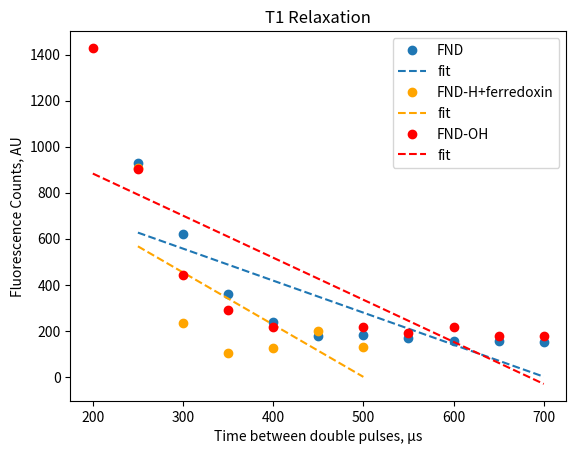

Generate this figure with matplotlib:
# https://stackoverflow.com/questions/21420792/exponential-curve-fitting-in-scipy/21421137
# https://docs.scipy.org/doc/scipy/reference/generated/scipy.optimize.curve_fit.html

import matplotlib.pylab as plt
import numpy as np
from pylab import *
from scipy.optimize import curve_fit

#increasing curve
def fit1one(p0, x, y, iter, legend1, title, color='#1f77b4'):
    def func(x, a, t, b):
        return a * (np.exp(x / t)) + b
    #initialization value a, t, b
    # p0 = [-100, 100, 40]       ##50-800

    popt, pcov = curve_fit(func, x, y, p0, maxfev=iter)
    # print(popt)  # a,b,c, d to minimize squared residuals of f(x, *popt) - y
    # print(pcov)   #2D array, estimated covariance of popt
    print('T1 is: ', popt[1])

    plot(x, y, 'o', c=color)
    x1 = linspace(x[0], x[-1], 50)  # reuse value x1
    plot(x1, func(x1, *popt), '--', c=color)

    plt.legend([legend1, 'fit'])
    plt.xlabel('Time between laser pulses, µs')
    plt.ylabel('Fluorescence Counts, AU')
    plt.title(title)
    show()
    return popt[1]

def fit1n(p0, x, y, iter, legend1, title, color, n):
    def func(x, a, t, b):
        return a * (np.exp(x / t)) + b
        # initialization value a, t, b

    # color = ['#1f77b4', 'orange', 'red', 'green']  # 'Default blue'
    # legend1 = ['FND', 'FND-H+ferredoxin', 'FND-OH']
    lg = []
    T1v = []
    # n = 3
    for i in range(n):
        popt, pcov = curve_fit(func, x[i], y[i], p0, maxfev=iter)
        # print(popt)  # a,b,c, d to minimize squared residuals of f(x, *popt) - y
        # print(pcov)   #2D array, estimated covariance of popt
        print('T1 is: ', popt[1])
        T1v.append(round(popt[1], 3))

        plot(x[i], y[i], 'o', c=color[i])
        x1 = linspace(x[i][0], x[i][-1], 50)  # reuse value x1
        plot(x1, func(x1, *popt), '--', c=color[i])
        lg.append(legend1[i])
        lg.append('fit')

    # np.savetxt(filename+".csv", flu, delimiter=",")
    # lg = ['FND', 'fit', 'FND-H+ferredoxin', 'fit']
    plt.legend(lg)
    plt.xlabel('Time between double pulses, µs')
    plt.ylabel('Fluorescence Counts, AU')
    plt.title(title)
    show()
    return T1v



if __name__ == "__main__":

    # FND
    x1=[250, 300, 350, 400, 500, 550, 600, 650, 700]  # 2020.9.17 invert
    y1=[289, 297, 262, 264, 313, 427, 663, 1128, 1762]  #T1=77us  gate0.5
    # FND+protein
    x2=[450, 500, 550, 600, 650, 700]  #2020.9.30
    y2=[1514, 1306, 1264, 1252, 1191, 1203]  #T1=52us *****
    x2=[250, 300, 350, 400, 450, 500]  #shift x
    y2=[1749, 746, 544, 486, 192, 250]  #normalize y

    # FND-OH
    x1=[200, 250, 300, 350, 400, 500, 550, 600, 650, 700]   # 2020.9.24  450,
    y1=[178, 176, 217, 192, 215, 218, 290, 444, 905, 1429]  #0.45 gate    287, T1=71.7us  *****
    x3=x1
    y3 = y1[:][::-1]  # invert y
    # 1429 905 444 290 218 215 192 217 176 178
    # FND-OH+protein
    x2=[450, 500, 550, 600, 650, 700]  #2020.10.5
    y2 = [1029, 825, 806, 722, 778, 778] #T1=35us
    x2=[250, 300, 350, 400, 450, 500]  #shift x
    y2=[1392, 463, 377, -4.8, 250, 250]  #normalize y

    # FND-H
    x1=[250, 300, 350, 400, 450, 500, 550, 600, 650, 700]  # 2020.9.25
    y1=[151, 157, 155, 168, 183, 176, 240, 361, 620, 928]
    #y1 928 620 361 240 176 183  168 155 157 151

    # FND-H+protein
    y2=[1270, 1096, 1063, 1068, 1087, 1069]  #2020.10.5
    y2=[928, 255, 127, 147, 220, 151]
    y2=[877, 204, 76, 96, 169, 100]
    y2=[907, 234, 106, 126, 199, 130]


    x1=x1[:]
    y1=y1[:][::-1]  #invert y
    x2=x2[:]
    y2=y2[:]
    # plt.plot(x3,y3)
    # plt.show()
    # exit()

    p0 = [-100, 100, 40]       ##50-800
    iter=50000
    title = 'T1 Relaxation'
    # color = None
    # legend1 = 'FND'
    # fitone(p0, x1, y1, iter, legend1, title)

    x=[]
    x.append(x1)
    x.append(x2)
    x.append(x3)

    y=[]
    y.append(y1)
    y.append(y2)
    y.append(y3)

    color=['#1f77b4', 'orange', 'red', 'green']  # 'Default blue'
    legend1 = ['FND', 'FND-H+ferredoxin', 'FND-OH']
    lg = []

    n=3
    fit1n(p0, x, y, iter, legend1, title, color, n)
    exit()
